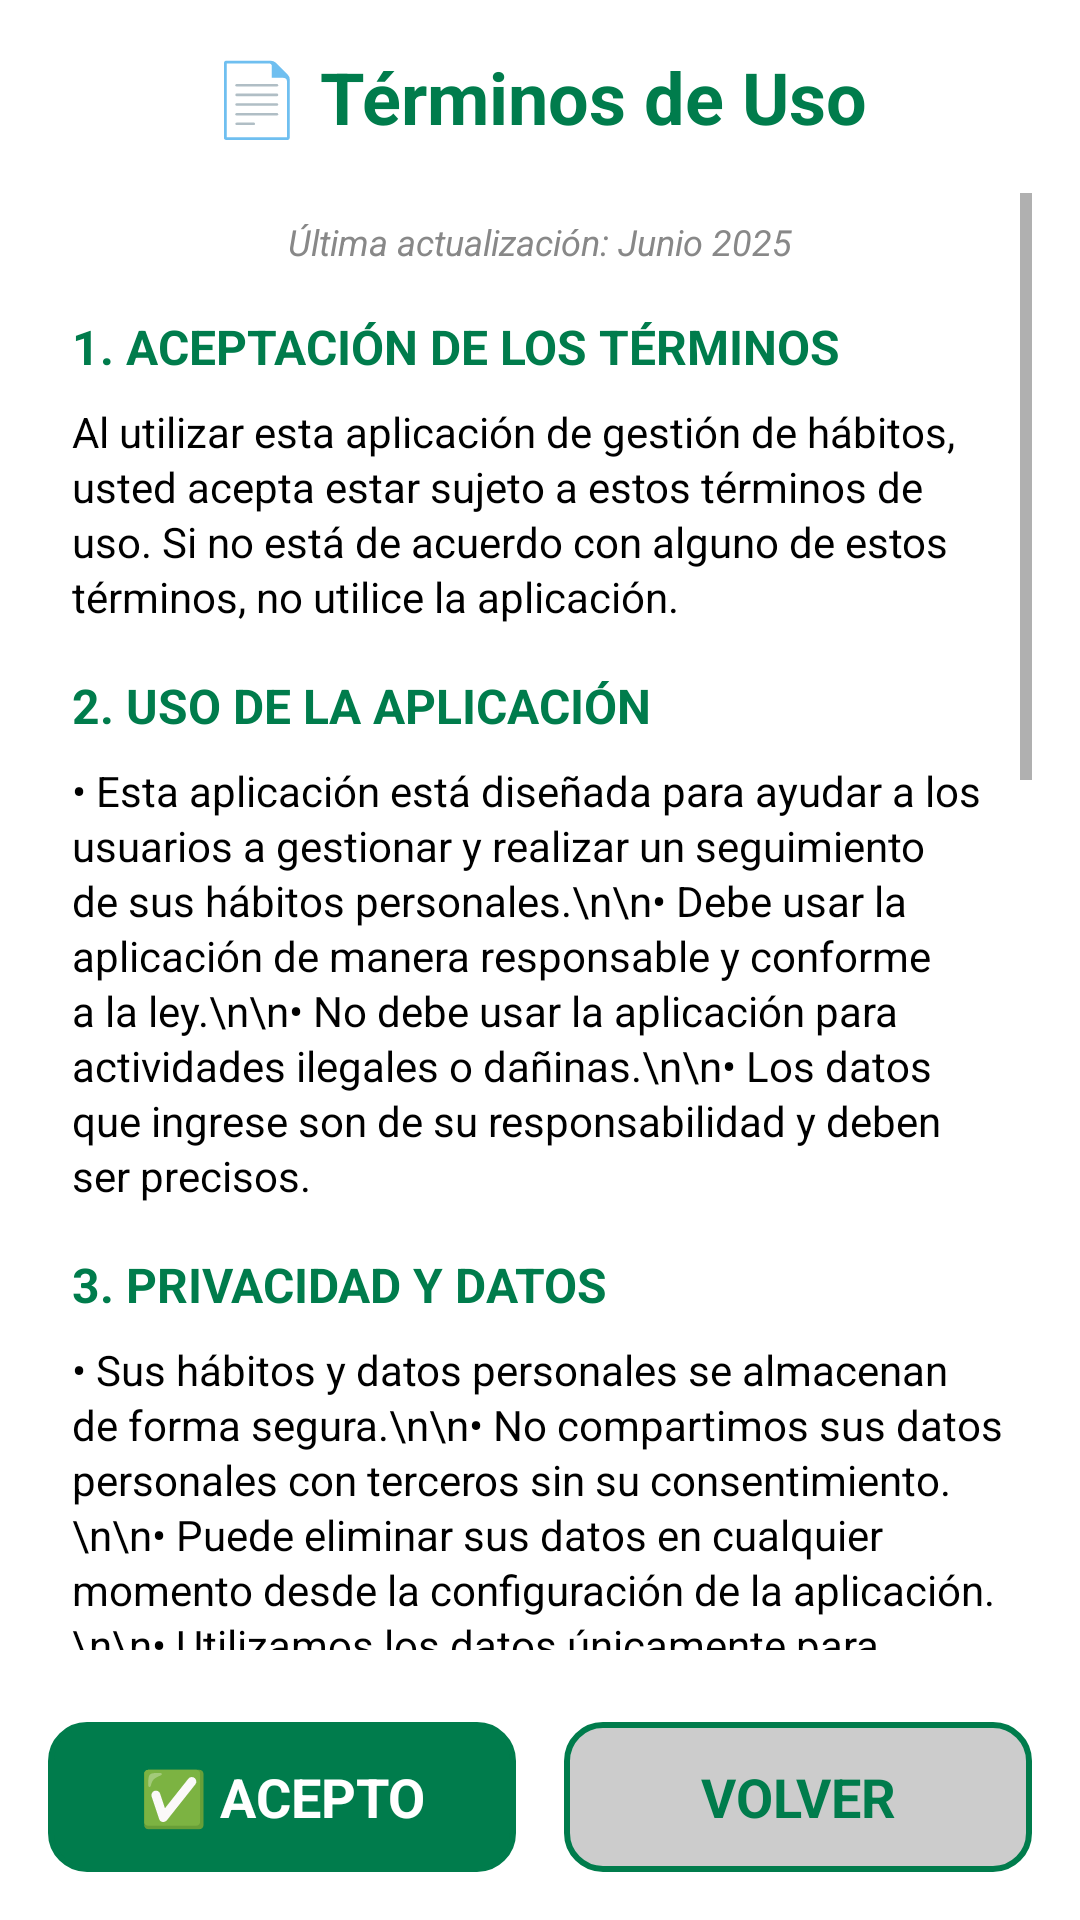

This screen was rendered from an Android layout file. Write that file and the resources it references.
<!-- AndroidManifest.xml: application theme Theme.Projecte_M07 -->
<!-- res/layout/activity_terminos.xml -->
<?xml version="1.0" encoding="utf-8"?>

<LinearLayout xmlns:android="http://schemas.android.com/apk/res/android"
    xmlns:app="http://schemas.android.com/apk/res-auto"
    android:layout_width="match_parent"
    android:layout_height="match_parent"
    android:orientation="vertical"
    android:background="@color/white"
    android:padding="16dp">

    
    <TextView
        android:layout_width="wrap_content"
        android:layout_height="wrap_content"
        android:text="📄 Términos de Uso"
        android:textSize="24sp"
        android:textStyle="bold"
        android:textColor="@color/green_primary"
        android:layout_marginBottom="16dp"
        android:layout_gravity="center_horizontal" />

    
    <ScrollView
        android:layout_width="match_parent"
        android:layout_height="0dp"
        android:layout_weight="1"
        android:layout_marginBottom="16dp">

        <LinearLayout
            android:layout_width="match_parent"
            android:layout_height="wrap_content"
            android:orientation="vertical"
            android:padding="8dp">

            
            <TextView
                android:layout_width="match_parent"
                android:layout_height="wrap_content"
                android:text="Última actualización: Junio 2025"
                android:textSize="12sp"
                android:textStyle="italic"
                android:textColor="@color/gray_dark"
                android:layout_marginBottom="16dp"
                android:gravity="center" />

            
            <TextView
                android:layout_width="match_parent"
                android:layout_height="wrap_content"
                android:text="1. ACEPTACIÓN DE LOS TÉRMINOS"
                android:textSize="16sp"
                android:textStyle="bold"
                android:textColor="@color/green_primary"
                android:layout_marginBottom="8dp" />

            <TextView
                android:layout_width="match_parent"
                android:layout_height="wrap_content"
                android:text="Al utilizar esta aplicación de gestión de hábitos, usted acepta estar sujeto a estos términos de uso. Si no está de acuerdo con alguno de estos términos, no utilice la aplicación."
                android:textSize="14sp"
                android:textColor="@android:color/black"
                android:layout_marginBottom="16dp"
                android:lineSpacingExtra="2dp" />

            
            <TextView
                android:layout_width="match_parent"
                android:layout_height="wrap_content"
                android:text="2. USO DE LA APLICACIÓN"
                android:textSize="16sp"
                android:textStyle="bold"
                android:textColor="@color/green_primary"
                android:layout_marginBottom="8dp" />

            <TextView
                android:layout_width="match_parent"
                android:layout_height="wrap_content"
                android:text="• Esta aplicación está diseñada para ayudar a los usuarios a gestionar y realizar un seguimiento de sus hábitos personales.\n\n• Debe usar la aplicación de manera responsable y conforme a la ley.\n\n• No debe usar la aplicación para actividades ilegales o dañinas.\n\n• Los datos que ingrese son de su responsabilidad y deben ser precisos."
                android:textSize="14sp"
                android:textColor="@android:color/black"
                android:layout_marginBottom="16dp"
                android:lineSpacingExtra="2dp" />

            
            <TextView
                android:layout_width="match_parent"
                android:layout_height="wrap_content"
                android:text="3. PRIVACIDAD Y DATOS"
                android:textSize="16sp"
                android:textStyle="bold"
                android:textColor="@color/green_primary"
                android:layout_marginBottom="8dp" />

            <TextView
                android:layout_width="match_parent"
                android:layout_height="wrap_content"
                android:text="• Sus hábitos y datos personales se almacenan de forma segura.\n\n• No compartimos sus datos personales con terceros sin su consentimiento.\n\n• Puede eliminar sus datos en cualquier momento desde la configuración de la aplicación.\n\n• Utilizamos los datos únicamente para mejorar su experiencia de usuario."
                android:textSize="14sp"
                android:textColor="@android:color/black"
                android:layout_marginBottom="16dp"
                android:lineSpacingExtra="2dp" />

            
            <TextView
                android:layout_width="match_parent"
                android:layout_height="wrap_content"
                android:text="4. RESPONSABILIDADES DEL USUARIO"
                android:textSize="16sp"
                android:textStyle="bold"
                android:textColor="@color/green_primary"
                android:layout_marginBottom="8dp" />

            <TextView
                android:layout_width="match_parent"
                android:layout_height="wrap_content"
                android:text="• Mantener la seguridad de su cuenta y credenciales.\n\n• Usar la aplicación de acuerdo con estos términos.\n\n• No intentar acceder a funciones no autorizadas.\n\n• Reportar cualquier problema o error que encuentre."
                android:textSize="14sp"
                android:textColor="@android:color/black"
                android:layout_marginBottom="16dp"
                android:lineSpacingExtra="2dp" />

            
            <TextView
                android:layout_width="match_parent"
                android:layout_height="wrap_content"
                android:text="5. LIMITACIONES DE RESPONSABILIDAD"
                android:textSize="16sp"
                android:textStyle="bold"
                android:textColor="@color/green_primary"
                android:layout_marginBottom="8dp" />

            <TextView
                android:layout_width="match_parent"
                android:layout_height="wrap_content"
                android:text="• La aplicación se proporciona 'tal como está' sin garantías.\n\n• No somos responsables de la pérdida de datos por mal uso.\n\n• Esta aplicación es para fines educativos y de gestión personal.\n\n• No sustituye el consejo médico o profesional."
                android:textSize="14sp"
                android:textColor="@android:color/black"
                android:layout_marginBottom="16dp"
                android:lineSpacingExtra="2dp" />

            
            <TextView
                android:layout_width="match_parent"
                android:layout_height="wrap_content"
                android:text="6. MODIFICACIONES"
                android:textSize="16sp"
                android:textStyle="bold"
                android:textColor="@color/green_primary"
                android:layout_marginBottom="8dp" />

            <TextView
                android:layout_width="match_parent"
                android:layout_height="wrap_content"
                android:text="Nos reservamos el derecho de modificar estos términos en cualquier momento. Las modificaciones entrarán en vigor inmediatamente después de su publicación en la aplicación. Es su responsabilidad revisar periódicamente estos términos."
                android:textSize="14sp"
                android:textColor="@android:color/black"
                android:layout_marginBottom="16dp"
                android:lineSpacingExtra="2dp" />

            
            <TextView
                android:layout_width="match_parent"
                android:layout_height="wrap_content"
                android:text="7. CONTACTO"
                android:textSize="16sp"
                android:textStyle="bold"
                android:textColor="@color/green_primary"
                android:layout_marginBottom="8dp" />

            <TextView
                android:layout_width="match_parent"
                android:layout_height="wrap_content"
                android:text="Si tiene preguntas sobre estos términos de uso, puede contactarnos a través de:\n\n📧 Email: soporte@habitosapp.com\n📱 Teléfono: +34 900 123 456\n🌐 Web: www.habitosapp.com"
                android:textSize="14sp"
                android:textColor="@android:color/black"
                android:layout_marginBottom="16dp"
                android:lineSpacingExtra="2dp" />

            
            <androidx.cardview.widget.CardView
                android:layout_width="match_parent"
                android:layout_height="wrap_content"
                android:layout_margin="8dp"
                app:cardCornerRadius="8dp"
                app:cardElevation="4dp"
                app:cardBackgroundColor="#E8F5E8">

                <TextView
                    android:layout_width="match_parent"
                    android:layout_height="wrap_content"
                    android:text="✅ Al continuar usando esta aplicación, confirma que ha leído, entendido y acepta estos términos de uso."
                    android:textSize="13sp"
                    android:textStyle="bold"
                    android:textColor="@color/green_primary"
                    android:padding="16dp"
                    android:gravity="center"
                    android:lineSpacingExtra="2dp" />

            </androidx.cardview.widget.CardView>

        </LinearLayout>
    </ScrollView>

    
    <LinearLayout
        android:layout_width="match_parent"
        android:layout_height="wrap_content"
        android:orientation="horizontal"
        android:layout_marginTop="8dp">

        <androidx.appcompat.widget.AppCompatButton
            android:id="@+id/buttonAccept"
            android:layout_width="0dp"
            android:layout_height="50dp"
            android:layout_weight="1"
            android:text="✅ ACEPTO"
            android:textColor="@color/white"
            android:backgroundTint="@color/green_primary"
            android:layout_marginEnd="8dp"
            android:textStyle="bold" />

        <androidx.appcompat.widget.AppCompatButton
            android:id="@+id/buttonBack"
            android:layout_width="0dp"
            android:layout_height="50dp"
            android:layout_weight="1"
            android:text="VOLVER"
            style="@style/GreenBorderButton"
            android:layout_marginStart="8dp" />

    </LinearLayout>

</LinearLayout>
<!-- resources referenced by this layout -->
<resources>
  <color name="gray_dark">#FF888888</color>
  <color name="green_primary">#FF007C4C</color>
  <color name="white">#FFFFFFFF</color>
  <style name="GreenBorderButton" parent="android:Widget.Button">
          <item name="android:background">@drawable/button_green_border_ripple</item> 
          <item name="android:textColor">@color/green_primary</item>
          <item name="android:textStyle">bold</item> 
          <item name="android:textSize">18sp</item> 
      </style>
  <style name="Theme.Projecte_M07" parent="Base.Theme.Projecte_M07" />
  <!-- drawable button_green_border_ripple (drawable) -->
  <ripple xmlns:android="http://schemas.android.com/apk/res/android"
      android:color="@color/green_primary">
      <item android:drawable="@drawable/button_green_border" />
  </ripple>
  <style name="Base.Theme.Projecte_M07" parent="Theme.MaterialComponents.DayNight.NoActionBar">
          <item name="colorPrimary">@color/green_primary</item>
          <item name="colorPrimaryVariant">@color/green_primary</item>
          <item name="colorOnPrimary">@color/white</item>
          <item name="buttonStyle">@style/GreenBorderButton</item> 
      </style>
  <!-- drawable button_green_border (drawable) -->
  <?xml version="1.0" encoding="utf-8"?>
  
  <shape xmlns:android="http://schemas.android.com/apk/res/android"
      android:shape="rectangle">
      <solid android:color="@color/gray_medium" />
      <stroke
          android:width="2dp"
          android:color="@color/green_primary" />
      <corners android:radius="12dp" />
  </shape>
  <color name="gray_medium">#FFCCCCCC</color>
</resources>
